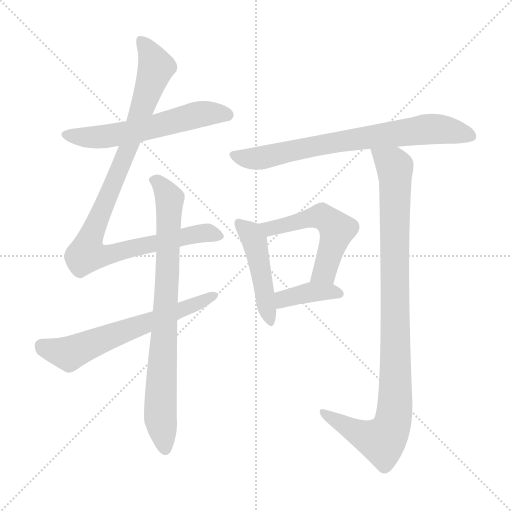
t = 0.00 s
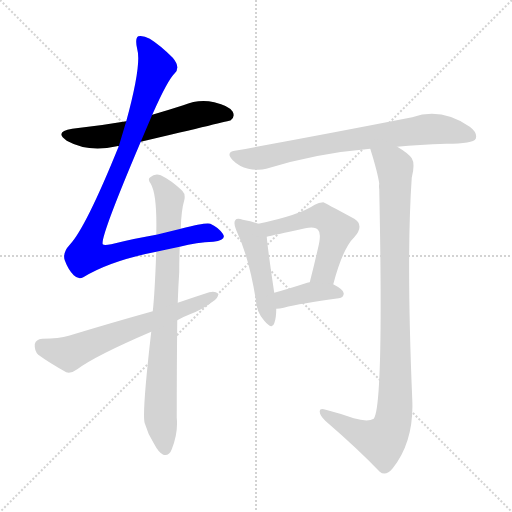
t = 1.45 s
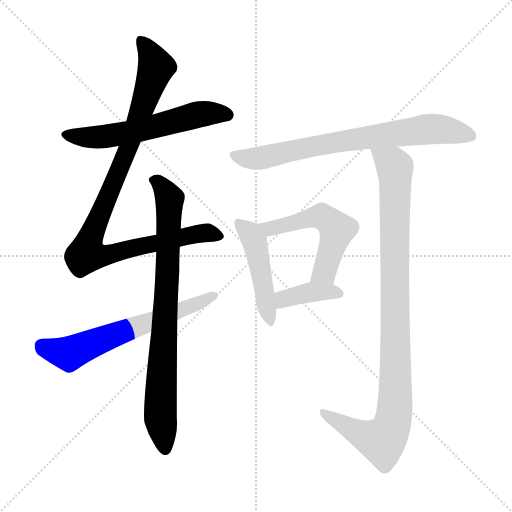
t = 2.89 s
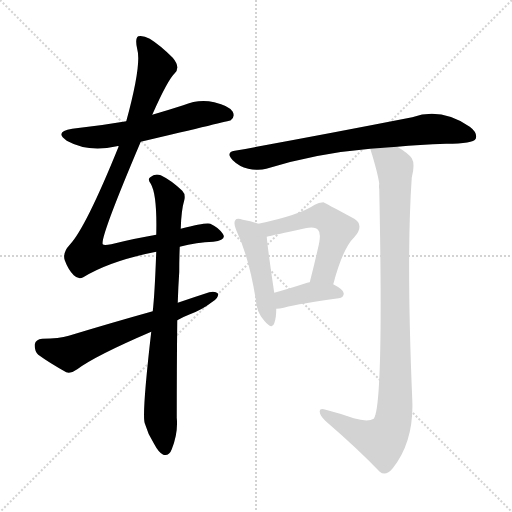
t = 4.33 s
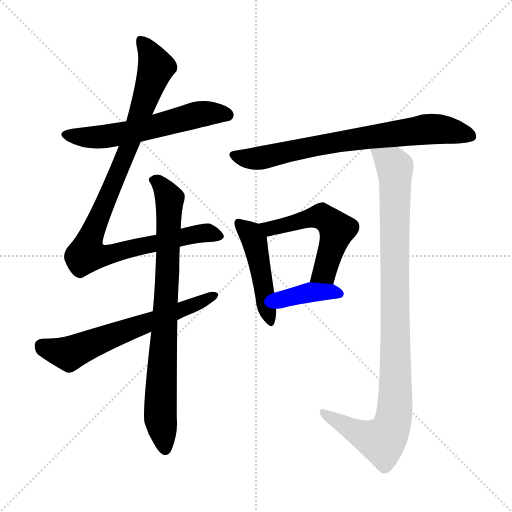
t = 5.78 s
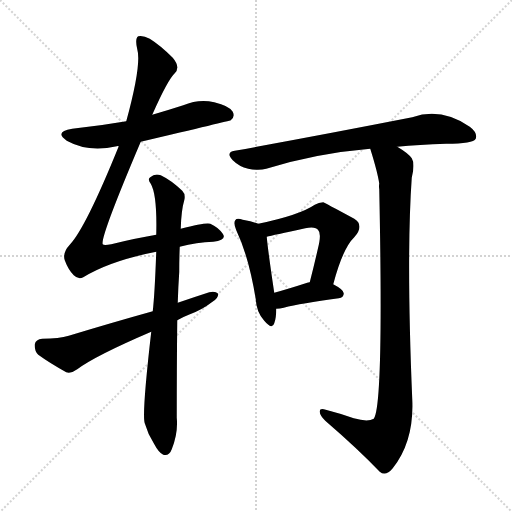
t = 7.22 s

The animated SVG that drew these frames (rendered in a browser with its animation timeline set to each time). Animation: 9 CSS @keyframes rules; one cycle of 7.22 s.

<svg version="1.1" viewBox="0 0 1024 1024" xmlns="http://www.w3.org/2000/svg">
  <g stroke="lightgray" stroke-dasharray="1,1" stroke-width="1" transform="scale(4, 4)">
    <line x1="0" y1="0" x2="256" y2="256"></line>
    <line x1="256" y1="0" x2="0" y2="256"></line>
    <line x1="128" y1="0" x2="128" y2="256"></line>
    <line x1="0" y1="128" x2="256" y2="128"></line>
  </g>
<g transform="scale(1, -1) translate(0, -900)">
   <style type="text/css">
    @keyframes keyframes0 {
      from {
       stroke: blue;
       stroke-dashoffset: 585;
       stroke-width: 128;
       }
       66% {
       animation-timing-function: step-end;
       stroke: blue;
       stroke-dashoffset: 0;
       stroke-width: 128;
       }
       to {
       stroke: black;
       stroke-width: 1024;
       }
       }
       #make-me-a-hanzi-animation-0 {
         animation: keyframes0 0.726074s both;
         animation-delay: 0.000000s;
         animation-timing-function: linear;
       }
    @keyframes keyframes1 {
      from {
       stroke: blue;
       stroke-dashoffset: 982;
       stroke-width: 128;
       }
       76% {
       animation-timing-function: step-end;
       stroke: blue;
       stroke-dashoffset: 0;
       stroke-width: 128;
       }
       to {
       stroke: black;
       stroke-width: 1024;
       }
       }
       #make-me-a-hanzi-animation-1 {
         animation: keyframes1 1.049154s both;
         animation-delay: 0.726074s;
         animation-timing-function: linear;
       }
    @keyframes keyframes2 {
      from {
       stroke: blue;
       stroke-dashoffset: 804;
       stroke-width: 128;
       }
       72% {
       animation-timing-function: step-end;
       stroke: blue;
       stroke-dashoffset: 0;
       stroke-width: 128;
       }
       to {
       stroke: black;
       stroke-width: 1024;
       }
       }
       #make-me-a-hanzi-animation-2 {
         animation: keyframes2 0.904297s both;
         animation-delay: 1.775228s;
         animation-timing-function: linear;
       }
    @keyframes keyframes3 {
      from {
       stroke: blue;
       stroke-dashoffset: 628;
       stroke-width: 128;
       }
       67% {
       animation-timing-function: step-end;
       stroke: blue;
       stroke-dashoffset: 0;
       stroke-width: 128;
       }
       to {
       stroke: black;
       stroke-width: 1024;
       }
       }
       #make-me-a-hanzi-animation-3 {
         animation: keyframes3 0.761068s both;
         animation-delay: 2.679525s;
         animation-timing-function: linear;
       }
    @keyframes keyframes4 {
      from {
       stroke: blue;
       stroke-dashoffset: 737;
       stroke-width: 128;
       }
       71% {
       animation-timing-function: step-end;
       stroke: blue;
       stroke-dashoffset: 0;
       stroke-width: 128;
       }
       to {
       stroke: black;
       stroke-width: 1024;
       }
       }
       #make-me-a-hanzi-animation-4 {
         animation: keyframes4 0.849772s both;
         animation-delay: 3.440592s;
         animation-timing-function: linear;
       }
    @keyframes keyframes5 {
      from {
       stroke: blue;
       stroke-dashoffset: 466;
       stroke-width: 128;
       }
       60% {
       animation-timing-function: step-end;
       stroke: blue;
       stroke-dashoffset: 0;
       stroke-width: 128;
       }
       to {
       stroke: black;
       stroke-width: 1024;
       }
       }
       #make-me-a-hanzi-animation-5 {
         animation: keyframes5 0.629232s both;
         animation-delay: 4.290365s;
         animation-timing-function: linear;
       }
    @keyframes keyframes6 {
      from {
       stroke: blue;
       stroke-dashoffset: 532;
       stroke-width: 128;
       }
       63% {
       animation-timing-function: step-end;
       stroke: blue;
       stroke-dashoffset: 0;
       stroke-width: 128;
       }
       to {
       stroke: black;
       stroke-width: 1024;
       }
       }
       #make-me-a-hanzi-animation-6 {
         animation: keyframes6 0.682943s both;
         animation-delay: 4.919596s;
         animation-timing-function: linear;
       }
    @keyframes keyframes7 {
      from {
       stroke: blue;
       stroke-dashoffset: 384;
       stroke-width: 128;
       }
       56% {
       animation-timing-function: step-end;
       stroke: blue;
       stroke-dashoffset: 0;
       stroke-width: 128;
       }
       to {
       stroke: black;
       stroke-width: 1024;
       }
       }
       #make-me-a-hanzi-animation-7 {
         animation: keyframes7 0.562500s both;
         animation-delay: 5.602539s;
         animation-timing-function: linear;
       }
    @keyframes keyframes8 {
      from {
       stroke: blue;
       stroke-dashoffset: 992;
       stroke-width: 128;
       }
       76% {
       animation-timing-function: step-end;
       stroke: blue;
       stroke-dashoffset: 0;
       stroke-width: 128;
       }
       to {
       stroke: black;
       stroke-width: 1024;
       }
       }
       #make-me-a-hanzi-animation-8 {
         animation: keyframes8 1.057292s both;
         animation-delay: 6.165039s;
         animation-timing-function: linear;
       }
</style>
<path d="M 281.5 616.5 Q 459.5 658.5 461.5 659.5 Q 470.5 666.5 465.5 676.5 Q 458.5 688.5 428.5 695.5 Q 397.5 702.5 366.5 689.5 Q 335.5 679.5 304.5 670.5 L 252.5 657.5 Q 200.5 648.5 144.5 642.5 Q 107.5 636.5 133.5 618.5 Q 176.5 594.5 233.5 607.5 Q 234.5 608.5 237.5 607.5 L 281.5 616.5 Z" fill="lightgray"></path> 
<path d="M 359.5 406.5 Q 393.5 415.5 426.5 416.5 Q 454.5 419.5 445.5 432.5 Q 436.5 445.5 420.5 452.5 Q 411.5 455.5 361.5 442.5 L 312.5 430.5 Q 270.5 423.5 222.5 411.5 Q 207.5 408.5 205.5 411.5 Q 199.5 423.5 281.5 616.5 L 304.5 670.5 Q 335.5 740.5 349.5 753.5 Q 361.5 765.5 345.5 784.5 Q 320.5 809.5 299.5 822.5 Q 286.5 829.5 276.5 827.5 Q 269.5 823.5 274.5 801.5 Q 283.5 771.5 252.5 657.5 L 237.5 607.5 Q 171.5 444.5 139.5 410.5 Q 124.5 394.5 129.5 379.5 Q 136.5 360.5 147.5 349.5 Q 156.5 340.5 166.5 345.5 Q 220.5 378.5 312.5 396.5 L 359.5 406.5 Z" fill="lightgray"></path> 
<path d="M 302.5 236.5 Q 283.5 71.5 289.5 53.5 Q 295.5 32.5 307.5 13.5 Q 317.5 -5.5 326.5 -9.5 Q 338.5 -12.5 343.5 1.5 Q 356.5 34.5 353.5 64.5 Q 353.5 167.5 354.5 259.5 L 355.5 294.5 Q 356.5 327.5 358.5 356.5 Q 358.5 384.5 359.5 406.5 L 361.5 442.5 Q 362.5 479.5 368.5 499.5 Q 371.5 511.5 364.5 518.5 Q 342.5 539.5 321.5 549.5 Q 309.5 553.5 300.5 545.5 Q 294.5 542.5 301.5 532.5 Q 314.5 510.5 312.5 430.5 L 312.5 396.5 Q 309.5 312.5 305.5 277.5 L 302.5 236.5 Z" fill="lightgray"></path> 
<path d="M 354.5 259.5 Q 364.5 265.5 377.5 270.5 Q 404.5 280.5 423.5 295.5 Q 436.5 302.5 436.5 312.5 Q 430.5 318.5 418.5 315.5 Q 387.5 305.5 355.5 294.5 L 305.5 277.5 Q 226.5 255.5 137.5 228.5 Q 118.5 222.5 84.5 222.5 Q 71.5 221.5 69.5 211.5 Q 68.5 198.5 76.5 190.5 Q 98.5 174.5 132.5 155.5 Q 142.5 152.5 154.5 161.5 Q 190.5 188.5 302.5 236.5 L 354.5 259.5 Z" fill="lightgray"></path> 
<path d="M 794.5 606.5 Q 837.5 610.5 892.5 612.5 Q 946.5 612.5 951.5 622.5 Q 955.5 634.5 939.5 646.5 Q 882.5 685.5 824.5 665.5 Q 640.5 629.5 469.5 598.5 Q 450.5 595.5 465.5 579.5 Q 478.5 566.5 496.5 562.5 Q 517.5 558.5 532.5 562.5 Q 632.5 593.5 740.5 602.5 L 794.5 606.5 Z" fill="lightgray"></path> 
<path d="M 516.5 452.5 Q 506.5 456.5 485.5 460.5 Q 473.5 464.5 470.5 459.5 Q 466.5 453.5 472.5 439.5 Q 497.5 387.5 511.5 301.5 Q 512.5 276.5 528.5 258.5 Q 544.5 239.5 548.5 253.5 Q 552.5 263.5 552.5 282.5 L 548.5 314.5 Q 535.5 401.5 533.5 426.5 C 531.5 447.5 531.5 447.5 516.5 452.5 Z" fill="lightgray"></path> 
<path d="M 666.5 331.5 Q 685.5 403.5 708.5 425.5 Q 729.5 449.5 708.5 462.5 Q 647.5 495.5 646.5 495.5 Q 637.5 495.5 629.5 490.5 Q 598.5 469.5 516.5 452.5 C 487.5 446.5 504.5 419.5 533.5 426.5 Q 545.5 429.5 610.5 443.5 Q 631.5 447.5 636.5 439.5 Q 643.5 433.5 635.5 401.5 Q 628.5 370.5 619.5 335.5 C 612.5 306.5 658.5 302.5 666.5 331.5 Z" fill="lightgray"></path> 
<path d="M 552.5 282.5 Q 559.5 282.5 567.5 284.5 Q 601.5 293.5 677.5 303.5 Q 687.5 304.5 687.5 313.5 Q 687.5 320.5 666.5 331.5 L 619.5 335.5 Q 615.5 335.5 614.5 334.5 Q 577.5 322.5 548.5 314.5 C 519.5 306.5 522.5 281.5 552.5 282.5 Z" fill="lightgray"></path> 
<path d="M 707.5 63.5 Q 682.5 72.5 651.5 80.5 Q 638.5 84.5 639.5 76.5 Q 639.5 69.5 650.5 58.5 Q 716.5 1.5 759.5 -43.5 Q 771.5 -53.5 785.5 -36.5 Q 828.5 17.5 824.5 101.5 Q 812.5 386.5 823.5 544.5 Q 830.5 572.5 823.5 583.5 Q 816.5 593.5 794.5 606.5 C 769.5 623.5 731.5 631.5 740.5 602.5 Q 755.5 554.5 758.5 532.5 Q 757.5 528.5 758.5 521.5 Q 767.5 88.5 747.5 62.5 Q 735.5 55.5 707.5 63.5 Z" fill="lightgray"></path> 
      <clipPath id="make-me-a-hanzi-clip-0">
      <path d="M 281.5 616.5 Q 459.5 658.5 461.5 659.5 Q 470.5 666.5 465.5 676.5 Q 458.5 688.5 428.5 695.5 Q 397.5 702.5 366.5 689.5 Q 335.5 679.5 304.5 670.5 L 252.5 657.5 Q 200.5 648.5 144.5 642.5 Q 107.5 636.5 133.5 618.5 Q 176.5 594.5 233.5 607.5 Q 234.5 608.5 237.5 607.5 L 281.5 616.5 Z" fill="lightgray"></path>
      </clipPath>
      <path clip-path="url(#make-me-a-hanzi-clip-0)" d="M 136.5 631.5 L 207.5 626.5 L 290.5 640.5 L 405.5 672.5 L 444.5 673.5 L 458.5 667.5 " fill="none" id="make-me-a-hanzi-animation-0" stroke-dasharray="457 914" stroke-linecap="round"></path>

      <clipPath id="make-me-a-hanzi-clip-1">
      <path d="M 359.5 406.5 Q 393.5 415.5 426.5 416.5 Q 454.5 419.5 445.5 432.5 Q 436.5 445.5 420.5 452.5 Q 411.5 455.5 361.5 442.5 L 312.5 430.5 Q 270.5 423.5 222.5 411.5 Q 207.5 408.5 205.5 411.5 Q 199.5 423.5 281.5 616.5 L 304.5 670.5 Q 335.5 740.5 349.5 753.5 Q 361.5 765.5 345.5 784.5 Q 320.5 809.5 299.5 822.5 Q 286.5 829.5 276.5 827.5 Q 269.5 823.5 274.5 801.5 Q 283.5 771.5 252.5 657.5 L 237.5 607.5 Q 171.5 444.5 139.5 410.5 Q 124.5 394.5 129.5 379.5 Q 136.5 360.5 147.5 349.5 Q 156.5 340.5 166.5 345.5 Q 220.5 378.5 312.5 396.5 L 359.5 406.5 Z" fill="lightgray"></path>
      </clipPath>
      <path clip-path="url(#make-me-a-hanzi-clip-1)" d="M 281.5 819.5 L 301.5 791.5 L 311.5 762.5 L 249.5 583.5 L 178.5 419.5 L 173.5 392.5 L 219.5 391.5 L 395.5 433.5 L 433.5 427.5 " fill="none" id="make-me-a-hanzi-animation-1" stroke-dasharray="854 1708" stroke-linecap="round"></path>

      <clipPath id="make-me-a-hanzi-clip-2">
      <path d="M 302.5 236.5 Q 283.5 71.5 289.5 53.5 Q 295.5 32.5 307.5 13.5 Q 317.5 -5.5 326.5 -9.5 Q 338.5 -12.5 343.5 1.5 Q 356.5 34.5 353.5 64.5 Q 353.5 167.5 354.5 259.5 L 355.5 294.5 Q 356.5 327.5 358.5 356.5 Q 358.5 384.5 359.5 406.5 L 361.5 442.5 Q 362.5 479.5 368.5 499.5 Q 371.5 511.5 364.5 518.5 Q 342.5 539.5 321.5 549.5 Q 309.5 553.5 300.5 545.5 Q 294.5 542.5 301.5 532.5 Q 314.5 510.5 312.5 430.5 L 312.5 396.5 Q 309.5 312.5 305.5 277.5 L 302.5 236.5 Z" fill="lightgray"></path>
      </clipPath>
      <path clip-path="url(#make-me-a-hanzi-clip-2)" d="M 309.5 539.5 L 339.5 502.5 L 320.5 76.5 L 330.5 3.5 " fill="none" id="make-me-a-hanzi-animation-2" stroke-dasharray="676 1352" stroke-linecap="round"></path>

      <clipPath id="make-me-a-hanzi-clip-3">
      <path d="M 354.5 259.5 Q 364.5 265.5 377.5 270.5 Q 404.5 280.5 423.5 295.5 Q 436.5 302.5 436.5 312.5 Q 430.5 318.5 418.5 315.5 Q 387.5 305.5 355.5 294.5 L 305.5 277.5 Q 226.5 255.5 137.5 228.5 Q 118.5 222.5 84.5 222.5 Q 71.5 221.5 69.5 211.5 Q 68.5 198.5 76.5 190.5 Q 98.5 174.5 132.5 155.5 Q 142.5 152.5 154.5 161.5 Q 190.5 188.5 302.5 236.5 L 354.5 259.5 Z" fill="lightgray"></path>
      </clipPath>
      <path clip-path="url(#make-me-a-hanzi-clip-3)" d="M 83.5 208.5 L 138.5 192.5 L 430.5 309.5 " fill="none" id="make-me-a-hanzi-animation-3" stroke-dasharray="500 1000" stroke-linecap="round"></path>

      <clipPath id="make-me-a-hanzi-clip-4">
      <path d="M 794.5 606.5 Q 837.5 610.5 892.5 612.5 Q 946.5 612.5 951.5 622.5 Q 955.5 634.5 939.5 646.5 Q 882.5 685.5 824.5 665.5 Q 640.5 629.5 469.5 598.5 Q 450.5 595.5 465.5 579.5 Q 478.5 566.5 496.5 562.5 Q 517.5 558.5 532.5 562.5 Q 632.5 593.5 740.5 602.5 L 794.5 606.5 Z" fill="lightgray"></path>
      </clipPath>
      <path clip-path="url(#make-me-a-hanzi-clip-4)" d="M 468.5 588.5 L 523.5 584.5 L 678.5 617.5 L 861.5 642.5 L 942.5 627.5 " fill="none" id="make-me-a-hanzi-animation-4" stroke-dasharray="609 1218" stroke-linecap="round"></path>

      <clipPath id="make-me-a-hanzi-clip-5">
      <path d="M 516.5 452.5 Q 506.5 456.5 485.5 460.5 Q 473.5 464.5 470.5 459.5 Q 466.5 453.5 472.5 439.5 Q 497.5 387.5 511.5 301.5 Q 512.5 276.5 528.5 258.5 Q 544.5 239.5 548.5 253.5 Q 552.5 263.5 552.5 282.5 L 548.5 314.5 Q 535.5 401.5 533.5 426.5 C 531.5 447.5 531.5 447.5 516.5 452.5 Z" fill="lightgray"></path>
      </clipPath>
      <path clip-path="url(#make-me-a-hanzi-clip-5)" d="M 478.5 453.5 L 498.5 435.5 L 510.5 412.5 L 538.5 257.5 " fill="none" id="make-me-a-hanzi-animation-5" stroke-dasharray="338 676" stroke-linecap="round"></path>

      <clipPath id="make-me-a-hanzi-clip-6">
      <path d="M 666.5 331.5 Q 685.5 403.5 708.5 425.5 Q 729.5 449.5 708.5 462.5 Q 647.5 495.5 646.5 495.5 Q 637.5 495.5 629.5 490.5 Q 598.5 469.5 516.5 452.5 C 487.5 446.5 504.5 419.5 533.5 426.5 Q 545.5 429.5 610.5 443.5 Q 631.5 447.5 636.5 439.5 Q 643.5 433.5 635.5 401.5 Q 628.5 370.5 619.5 335.5 C 612.5 306.5 658.5 302.5 666.5 331.5 Z" fill="lightgray"></path>
      </clipPath>
      <path clip-path="url(#make-me-a-hanzi-clip-6)" d="M 527.5 450.5 L 542.5 443.5 L 556.5 445.5 L 637.5 467.5 L 664.5 453.5 L 674.5 440.5 L 649.5 356.5 L 627.5 340.5 " fill="none" id="make-me-a-hanzi-animation-6" stroke-dasharray="404 808" stroke-linecap="round"></path>

      <clipPath id="make-me-a-hanzi-clip-7">
      <path d="M 552.5 282.5 Q 559.5 282.5 567.5 284.5 Q 601.5 293.5 677.5 303.5 Q 687.5 304.5 687.5 313.5 Q 687.5 320.5 666.5 331.5 L 619.5 335.5 Q 615.5 335.5 614.5 334.5 Q 577.5 322.5 548.5 314.5 C 519.5 306.5 522.5 281.5 552.5 282.5 Z" fill="lightgray"></path>
      </clipPath>
      <path clip-path="url(#make-me-a-hanzi-clip-7)" d="M 559.5 288.5 L 571.5 303.5 L 613.5 314.5 L 657.5 317.5 L 678.5 312.5 " fill="none" id="make-me-a-hanzi-animation-7" stroke-dasharray="256 512" stroke-linecap="round"></path>

      <clipPath id="make-me-a-hanzi-clip-8">
      <path d="M 707.5 63.5 Q 682.5 72.5 651.5 80.5 Q 638.5 84.5 639.5 76.5 Q 639.5 69.5 650.5 58.5 Q 716.5 1.5 759.5 -43.5 Q 771.5 -53.5 785.5 -36.5 Q 828.5 17.5 824.5 101.5 Q 812.5 386.5 823.5 544.5 Q 830.5 572.5 823.5 583.5 Q 816.5 593.5 794.5 606.5 C 769.5 623.5 731.5 631.5 740.5 602.5 Q 755.5 554.5 758.5 532.5 Q 757.5 528.5 758.5 521.5 Q 767.5 88.5 747.5 62.5 Q 735.5 55.5 707.5 63.5 Z" fill="lightgray"></path>
      </clipPath>
      <path clip-path="url(#make-me-a-hanzi-clip-8)" d="M 747.5 594.5 L 776.5 578.5 L 790.5 559.5 L 791.5 130.5 L 786.5 59.5 L 778.5 35.5 L 764.5 18.5 L 724.5 30.5 L 646.5 74.5 " fill="none" id="make-me-a-hanzi-animation-8" stroke-dasharray="864 1728" stroke-linecap="round"></path>

</g>
</svg>
